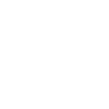
t = 0.00 s
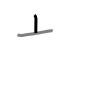
t = 1.50 s
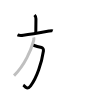
t = 3.25 s
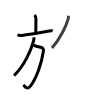
t = 4.75 s
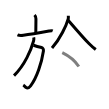
t = 6.50 s
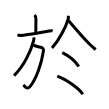
t = 8.00 s

The animated SVG that drew these frames (rendered in a browser with its animation timeline set to each time). Animation: 8 SMIL elements (animate=8); one cycle of 8.00 s.

<svg width="109px" height="109px" viewBox="0 0 px 109px" xmlns="http://www.w3.org/2000/svg" xmlns:xlink="http://www.w3.org/1999/xlink" xml:space="preserve" version="1.1"  baseProfile="full">
<path d="M34.53,15c1.17,1.17,1.41,2.64,1.41,3.72c0,3.98-0.13,9.03-0.13,14.35" style="fill:none;stroke:black;stroke-width:3;opacity:0">
  <animate attributeType="CSS" attributeName="opacity" from="0" to="1" begin="0s" dur="1s" repeatCount="Indefinite" fill="freeze" />
</path>
<path d="M17.47,34.85c1.69,0.7,4.13,0.63,5.91,0.41c7.25-0.9,16.67-2.56,25.68-4.18c1.26-0.23,2.61-0.56,3.64-0.15" style="fill:none;stroke:black;stroke-width:3;opacity:0">
  <animate attributeType="CSS" attributeName="opacity" from="0" to="1" begin="1s" dur="1s" repeatCount="Indefinite" fill="freeze" />
</path>
<path d="M33.52,45.23c2.23,0.77,4.67,1.47,8.05,2.25c1.18,0.27,2.07,2.04,1.86,3.51C41.75,62.5,36.75,77.75,30.61,85.8c-3.77,4.94-6.21-0.19-7.32-0.86" style="fill:none;stroke:black;stroke-width:3;opacity:0">
  <animate attributeType="CSS" attributeName="opacity" from="0" to="1" begin="2s" dur="1s" repeatCount="Indefinite" fill="freeze" />
</path>
<path d="M33.71,37.26c0.29,1.13,0.23,2.39-0.11,3.66c-2.39,8.73-8.84,24.33-19.58,34.64" style="fill:none;stroke:black;stroke-width:3;opacity:0">
  <animate attributeType="CSS" attributeName="opacity" from="0" to="1" begin="3s" dur="1s" repeatCount="Indefinite" fill="freeze" />
</path>
<path d="M68.31,15.75c0.05,0.76,0.21,1.99-0.09,3.05C66.25,25.75,60.25,38.75,52,48" style="fill:none;stroke:black;stroke-width:3;opacity:0">
  <animate attributeType="CSS" attributeName="opacity" from="0" to="1" begin="4s" dur="1s" repeatCount="Indefinite" fill="freeze" />
</path>
<path d="M68.25,20.25c4,4.62,14.66,17.05,20.95,23.54c2.08,2.15,4.17,3.92,6.55,5.71" style="fill:none;stroke:black;stroke-width:3;opacity:0">
  <animate attributeType="CSS" attributeName="opacity" from="0" to="1" begin="5s" dur="1s" repeatCount="Indefinite" fill="freeze" />
</path>
<path d="M62.27,52.58c5.98,2.92,13.23,8.79,16.54,13.88" style="fill:none;stroke:black;stroke-width:3;opacity:0">
  <animate attributeType="CSS" attributeName="opacity" from="0" to="1" begin="6s" dur="1s" repeatCount="Indefinite" fill="freeze" />
</path>
<path d="M57.27,76.08c9.1,3.24,21.86,12.29,25.54,18.13" style="fill:none;stroke:black;stroke-width:3;opacity:0">
  <animate attributeType="CSS" attributeName="opacity" from="0" to="1" begin="7s" dur="1s" repeatCount="Indefinite" fill="freeze" />
</path>
</svg>
